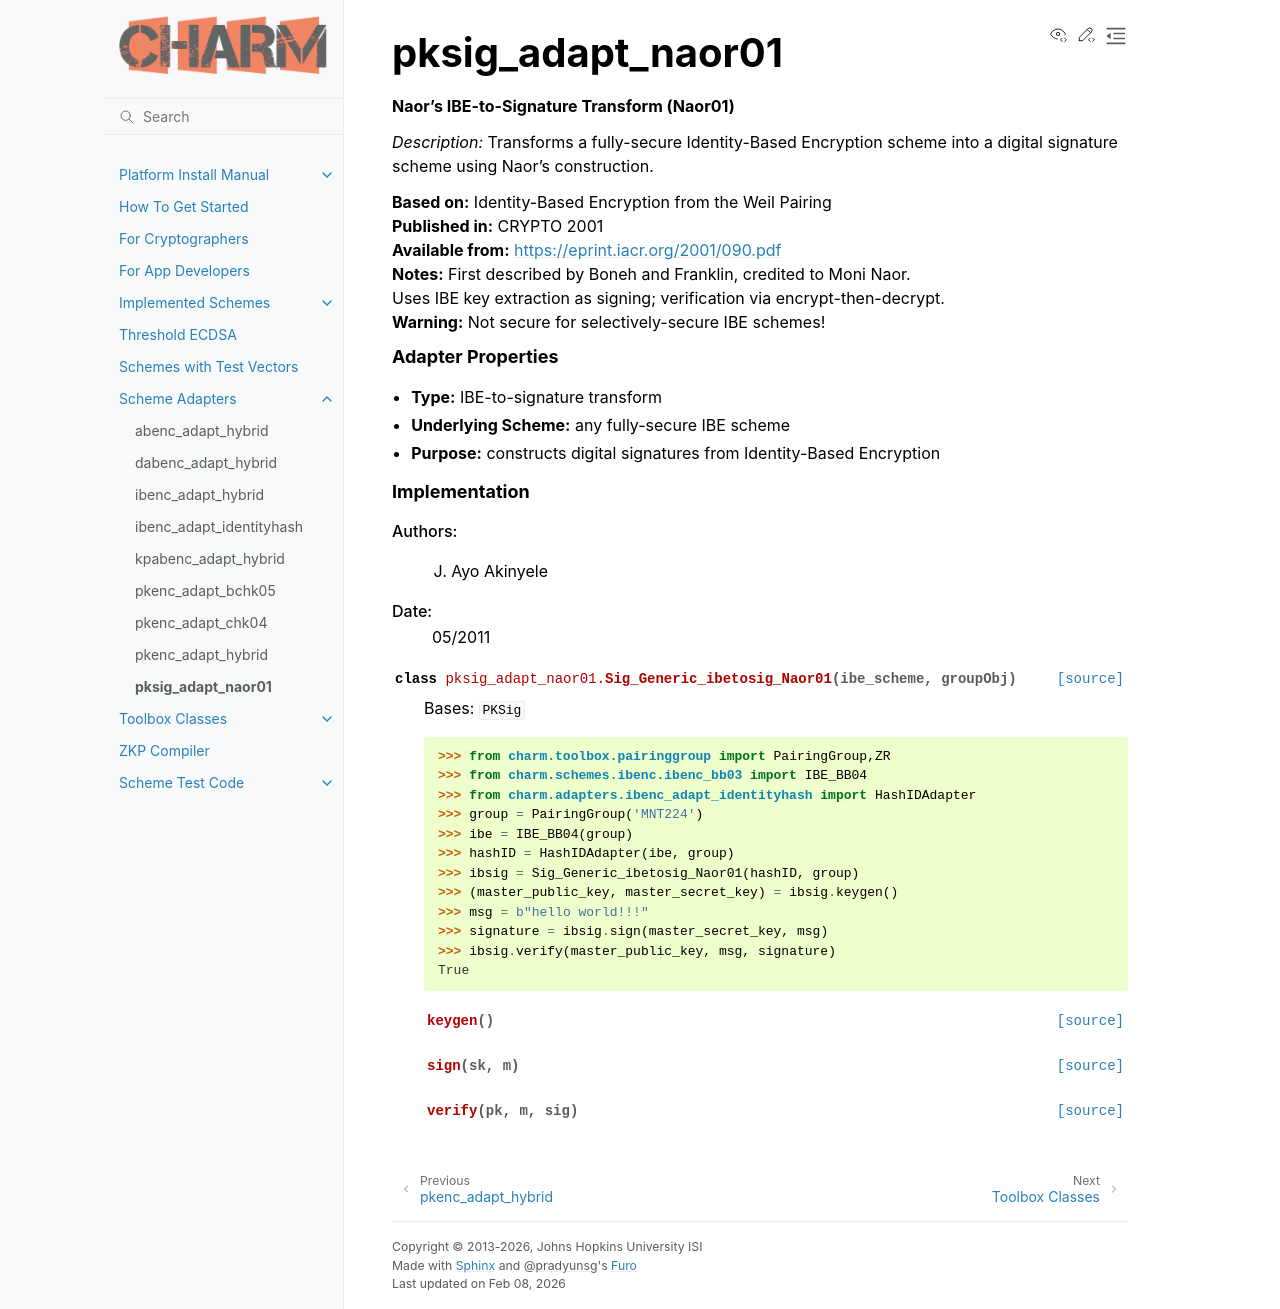

repository: JHUISI/charm · page: charm/adapters/pksig_adapt_naor01.html · generator: sphinx


pksig_adapt_naor01
=========================================
.. automodule:: pksig_adapt_naor01
    :show-inheritance:
    :members:
    :undoc-members:
